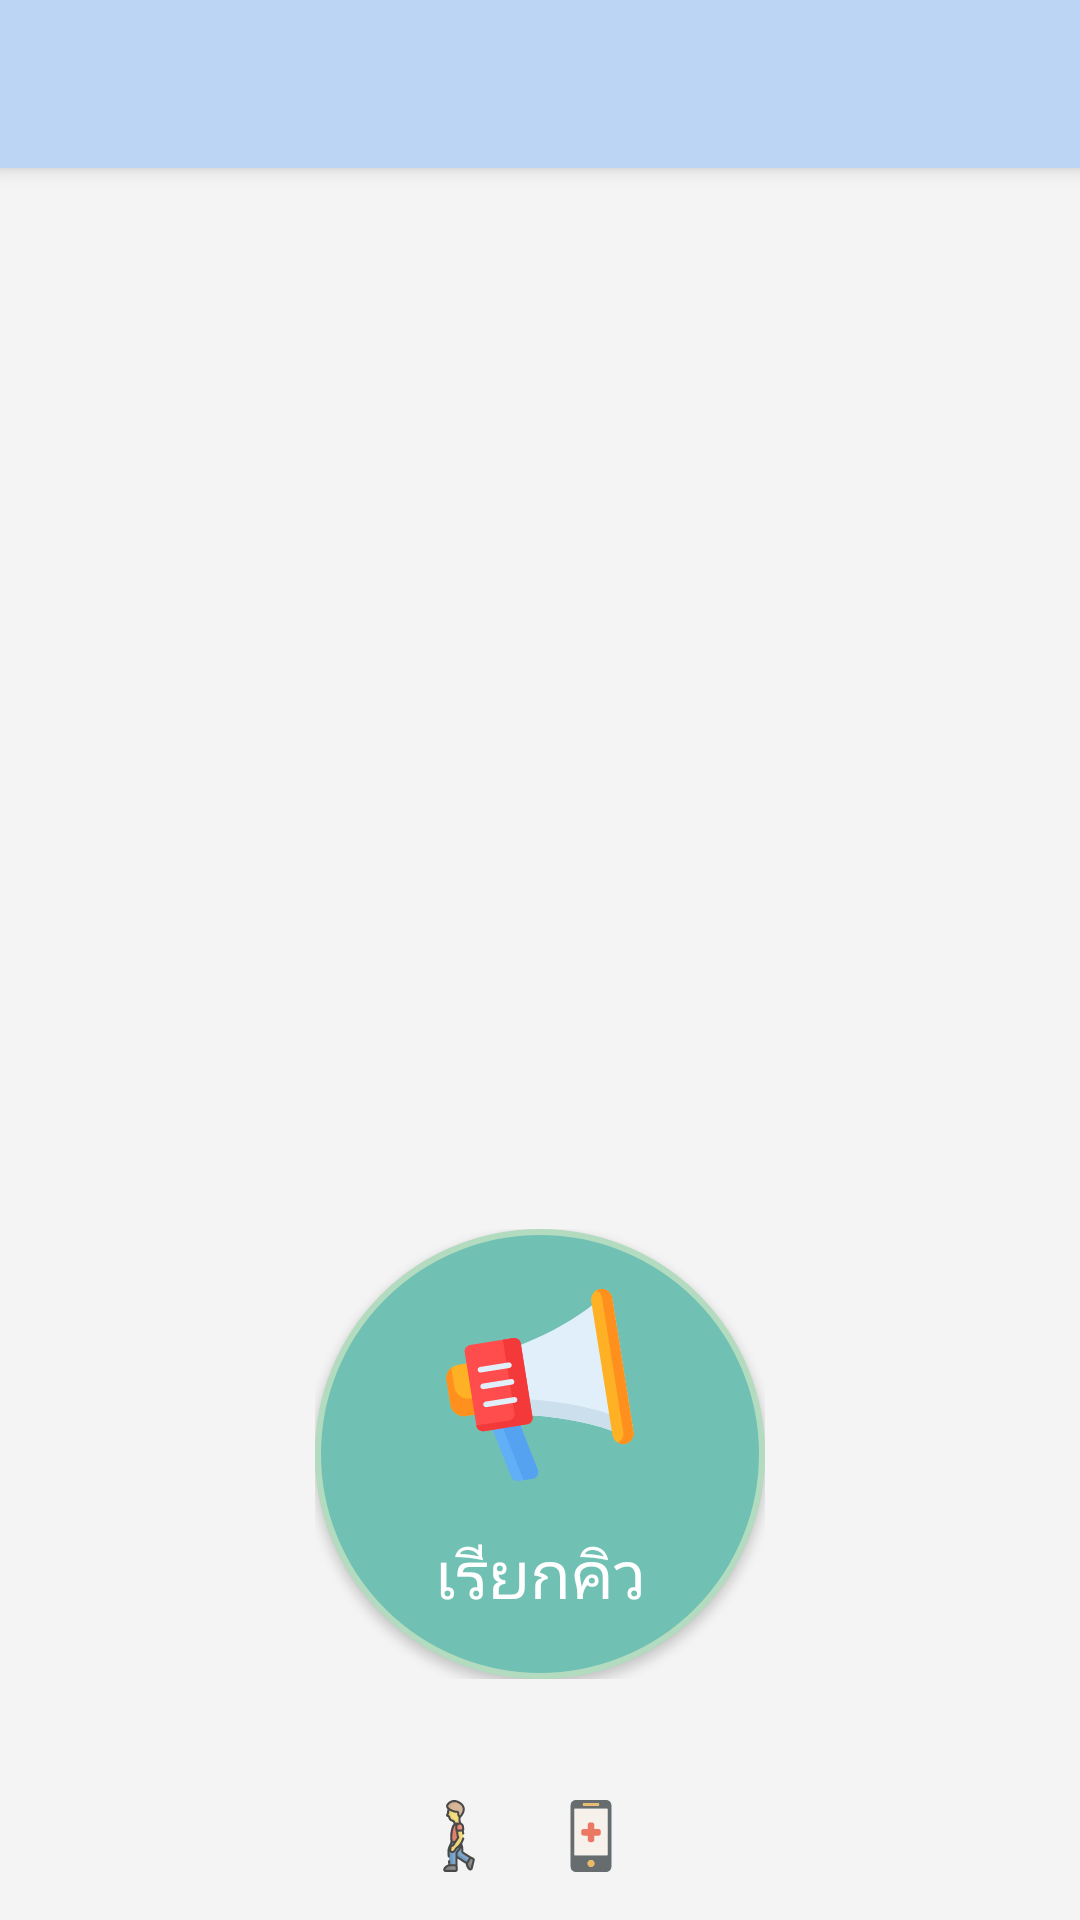

Produce the Android XML layout that renders to this screen, including the resource entries it uses.
<!-- AndroidManifest.xml: application theme AppTheme -->
<!-- res/layout/app_bar_manage.xml -->
<?xml version="1.0" encoding="utf-8"?>
<android.support.design.widget.CoordinatorLayout xmlns:android="http://schemas.android.com/apk/res/android"
    xmlns:app="http://schemas.android.com/apk/res-auto"
    xmlns:tools="http://schemas.android.com/tools"
    android:layout_width="match_parent"
    android:layout_height="match_parent"
    tools:context="com.example.pacharapoldeesawat.demohospital.CallQueue">

    <android.support.design.widget.AppBarLayout
        android:layout_width="match_parent"
        android:layout_height="wrap_content"
        android:theme="@style/AppTheme.AppBarOverlay">

        <android.support.v7.widget.Toolbar
            android:id="@+id/toolbar"
            android:layout_width="match_parent"
            android:layout_height="?attr/actionBarSize"
            android:background="@drawable/grdnt_appbar"
            app:popupTheme="@style/AppTheme.PopupOverlay" />

    </android.support.design.widget.AppBarLayout>

    <include layout="@layout/content_manage" />


</android.support.design.widget.CoordinatorLayout>
<!-- res/layout/content_manage.xml (included above) -->
<?xml version="1.0" encoding="utf-8"?>
<RelativeLayout xmlns:android="http://schemas.android.com/apk/res/android"
    xmlns:app="http://schemas.android.com/apk/res-auto"
    xmlns:tools="http://schemas.android.com/tools"
    android:layout_width="match_parent"
    android:layout_height="match_parent"
    android:background="@drawable/grdnt"
    app:layout_behavior="@string/appbar_scrolling_view_behavior"
    tools:context="com.example.pacharapoldeesawat.demohospital.CallQueue">

    <ScrollView
        android:id="@+id/scrollView1"
        android:layout_width="fill_parent"
        android:layout_height="300dp"
        android:layout_alignParentLeft="true"
        android:fillViewport="true">

        <HorizontalScrollView
            android:id="@+id/hscrll1"
            android:layout_width="fill_parent"
            android:layout_height="wrap_content" >

            <RelativeLayout
                android:id="@+id/RelativeLayout1"
                android:layout_width="fill_parent"
                android:layout_gravity="center"
                android:layout_height="fill_parent"
                android:orientation="vertical" >

                <TableLayout
                    android:id="@+id/table_main"
                    android:layout_width="wrap_content"
                    android:layout_height="wrap_content"
                    android:layout_centerHorizontal="true"
                    android:paddingTop="30dp"
                    android:textAlignment="center">
                </TableLayout>
            </RelativeLayout>
        </HorizontalScrollView>
    </ScrollView>

    <LinearLayout xmlns:android="http://schemas.android.com/apk/res/android"
        android:layout_width="match_parent"
        android:layout_height="match_parent"
        android:gravity="center|bottom"
        android:orientation="vertical"
        android:padding="16dp">

        <LinearLayout
            android:layout_width="wrap_content"
            android:layout_height="wrap_content"
            android:orientation="horizontal"
            android:paddingBottom="40dp">

            <Button
                android:id="@+id/push"
                android:layout_width="150dp"
                android:layout_height="150dp"
                android:background="@drawable/circle_manage"
                android:drawableTop="@drawable/ic_013_megaphone_2"
                android:paddingTop="20dp"
                android:text="เรียกคิว"
                android:textColor="#fff"
                android:textSize="22sp" />
        </LinearLayout>

        <LinearLayout
            android:layout_width="wrap_content"
            android:layout_height="wrap_content"
            android:orientation="horizontal"
            android:gravity="bottom">
            <ImageView
                android:layout_width="wrap_content"
                android:layout_height="wrap_content"
                android:background="@drawable/ic_011_walk"
                android:alpha="0.7"/>
            <TextView
                android:id="@+id/remainQueueA"
                android:layout_width="match_parent"
                android:layout_height="wrap_content"
                android:paddingStart="10dp"
                android:textColor="#2364AA"
                android:textSize="18sp"
                android:paddingEnd="10dp"/>
            <ImageView
                android:layout_width="wrap_content"
                android:layout_height="wrap_content"
                android:background="@drawable/ic_030_technology_1"
                android:alpha="0.7" />
            <TextView
                android:id="@+id/remainQueueB"
                android:layout_width="match_parent"
                android:layout_height="wrap_content"
                android:paddingStart="10dp"
                android:textColor="#2364AA"
                android:textSize="18sp"/>
        </LinearLayout>
    </LinearLayout>

</RelativeLayout>
<!-- resources referenced by this layout -->
<resources>
  <!-- drawable circle_manage (drawable) -->
  <?xml version="1.0" encoding="utf-8"?>
  <shape xmlns:android="http://schemas.android.com/apk/res/android"
      android:shape="rectangle">
      <corners android:radius="1000dp" />
      <solid android:color="#70C1B3" />
      <stroke
          android:width="2dip"
          android:color="#B2DBBF" />
      <padding
          android:bottom="4dp"
          android:left="4dp"
          android:right="4dp"
          android:top="4dp" />
  </shape>
  <!-- drawable grdnt (drawable) -->
  <shape xmlns:android="http://schemas.android.com/apk/res/android"
      android:shape="rectangle">
      <gradient
          android:endColor="#f4f4f4"
          android:startColor="#f4f4f4"
          android:angle="90" />
  </shape>
  <!-- drawable grdnt_appbar (drawable) -->
  <shape xmlns:android="http://schemas.android.com/apk/res/android"
      android:shape="rectangle">
      <gradient
          android:endColor="#BDD5F4"
          android:startColor="#BDD5F4"
          android:angle="90" />
  </shape>
  <!-- drawable ic_011_walk: vector/xml drawable (drawable, 7628 chars, omitted) -->
  <!-- drawable ic_013_megaphone_2: vector/xml drawable (drawable, 3296 chars, omitted) -->
  <!-- drawable ic_030_technology_1 (drawable) -->
  <vector android:height="24dp" android:viewportHeight="390.158"
      android:viewportWidth="390.158" android:width="24dp" xmlns:android="http://schemas.android.com/apk/res/android">
      <path android:fillColor="#2B3237" android:pathData="M277.2,0H113C97.3,0 84.6,12.7 84.6,28.4v333.3c0,15.7 12.7,28.4 28.4,28.4h164.2c15.7,0 28.4,-12.7 28.4,-28.4V28.4C305.5,12.7 292.9,0 277.2,0zM154.6,17.3h81c2.1,0 3.7,3.1 3.7,6.8c0,3.8 -1.6,6.9 -3.7,6.9h-81c-2.1,0 -3.7,-3.1 -3.7,-6.9C150.9,20.3 152.5,17.3 154.6,17.3zM195.1,362.1c-10,0 -18.1,-8.1 -18.1,-18.1c0,-10 8.1,-18.1 18.1,-18.1c10,0 18.1,8.1 18.1,18.1C213.2,354 205.1,362.1 195.1,362.1zM284.3,300H105.9V48h178.4L284.3,300L284.3,300z"/>
      <path android:fillColor="#F7F1E6" android:pathData="M105.9,48h178.4v252h-178.4z"/>
      <path android:fillColor="#E74424" android:pathData="M234.9,156.9h-21.6v-21.6c0,-7.5 -6.1,-13.6 -13.6,-13.6h-7.9h-1.2c-7.5,0 -13.6,6.1 -13.6,13.6v21.6h-21.6c-7.5,0 -13.6,6.1 -13.6,13.6v9.1c0,7.5 6.1,13.6 13.6,13.6h21.6v21.6c0,7.5 6.1,13.6 13.6,13.6h1.2h7.9c7.5,0 13.6,-6.1 13.6,-13.6V193.3h21.6c7.5,0 13.6,-6.1 13.6,-13.6v-9.1C248.5,163 242.4,156.9 234.9,156.9z"/>
      <path android:fillColor="#E6A123" android:pathData="M195.1,363.3c-10.6,0 -19.3,-8.7 -19.3,-19.3c0,-10.7 8.7,-19.3 19.3,-19.3c10.6,0 19.3,8.6 19.3,19.3C214.4,354.6 205.7,363.3 195.1,363.3z"/>
      <path android:fillColor="#E6A123" android:pathData="M154.6,17.3h81c2.1,0 3.7,3.1 3.7,6.8c0,3.8 -1.6,6.9 -3.7,6.9h-81c-2.1,0 -3.7,-3.1 -3.7,-6.9C150.9,20.3 152.5,17.3 154.6,17.3z"/>
  </vector>
  <style name="AppTheme.AppBarOverlay" parent="ThemeOverlay.AppCompat.Dark.ActionBar" />
  <style name="AppTheme.PopupOverlay" parent="ThemeOverlay.AppCompat.Light" />
  <style name="AppTheme" parent="Theme.AppCompat.Light.NoActionBar">
          
          <item name="colorPrimary">@color/colorPrimary</item>
          <item name="colorPrimaryDark">@color/colorPrimaryDark</item>
          <item name="colorAccent">@color/colorAccent</item>
          <item name="android:windowNoTitle">true</item>
          <item name="android:windowFullscreen">true</item>
      </style>
  <color name="colorPrimary">#3F51B5</color>
  <color name="colorPrimaryDark">#303F9F</color>
  <color name="colorAccent">#FF4081</color>
</resources>
